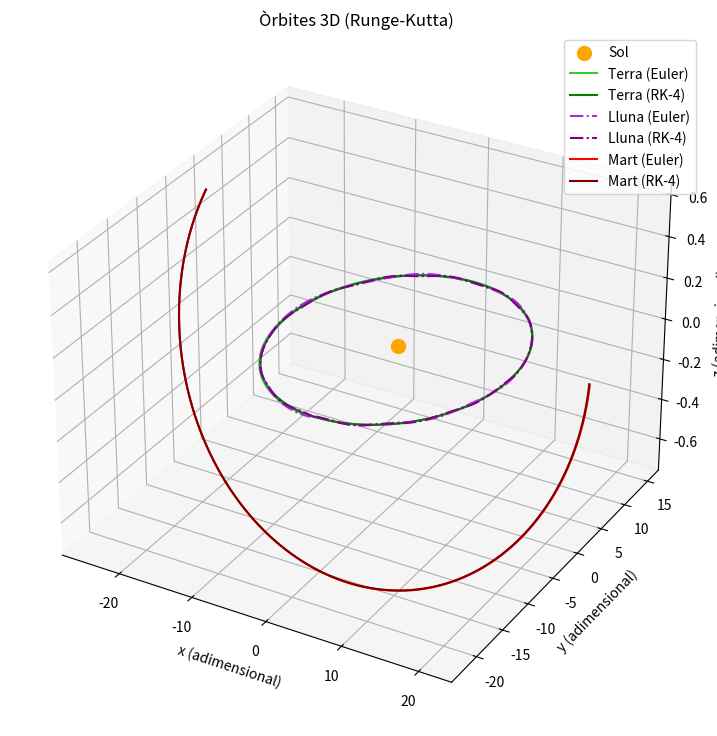

The matplotlib source for this figure:
import numpy as np
import matplotlib.pyplot as plt

# Dades en unitats del SI
G= 6.67430e-11
m_sol= 1.98847e30
m_terra= 5.97219e24
m_lluna= 7.349e22
m_mart= 6.4171e23

# Condicions inicials (en cartesianes)
# L'origen és el baricentre del sistema solar
# Format: [x,y,z,vx,vy,vz]
# Inici a les 04:42 del 21 de Juliol del 2025 (solstici d'estiu)
# Això és per el temps central Europeu, per tant hi ha un lleuger error
# Ja que no està a Bellaterra/Barcelona exactament.

lluna= np.array([-1.081554325966438E+06, -1.526346829987447E+08, 5.289505218940973E+04,
 2.874182090220137E+01, 6.308874791782940E-01, 6.961580076988511E-02])

terra= np.array([-1.393448650322997E+06, -1.528245787749783E+08, 3.246810235627741E+04,
 2.932512160332670E+01, -2.663812783881785E-01, -1.233690374052812E-03])

sol= np.array([-6.714001826750380E+05, -8.034375730918228E+05, 2.366931954465597E+04,
 1.263663211842965E-02, -3.218117708051999E-03, -2.265135898351946E-04])

mart= np.array([-2.458249892172696E+08, -2.180156046072930E+07, 5.595389337974356E+06,
 2.984615568179249E+00, -2.207313642037887E+01, -5.356157436277602E-01])

# Normalització
t0= 86400.0            # Temps característic= 1 dia
m0= m_sol              # Massa característica= massa del sol
r0= (G * t0**2 * m0)**(1/3)  # Radi característic



lluna= np.concatenate((lluna[:3]*(1/r0), lluna[3:]*(t0/r0), [m_lluna/m0]))
terra= np.concatenate((terra[:3]*(1/r0), terra[3:]*(t0/r0), [m_terra/m0]))
sol= np.concatenate((sol[:3]*(1/r0), sol[3:]*(t0/r0), [m_sol/m0]))
mart= np.concatenate((mart[:3]*(1/r0), mart[3:]*(t0/r0), [m_mart/m0]))

planetes={"luna": lluna,
          "terra": terra,
          "sol": sol,
          "mars": mart}

# CONDICIONS INICIALS
masses= [m_sol/m0, m_terra/m0, m_lluna/m0, m_mart/m0]

UA= 1.495978707e11 # unitat astronòmica, distància mitjana terra-sol
terra_dist= UA
mart_dist= 1.524 * UA
lluna_dist= 384400e3 # distància promig terra i lluna

v_terra= 0.99*np.sqrt(G*m_sol/terra_dist)
v_mart= 0.97*np.sqrt(G*m_sol/mart_dist)
v_lluna= 0.995*np.sqrt(G*m_terra/lluna_dist)

posicions= np.zeros((4,3))
posicions[1]= np.array([terra_dist, 0, 0])
posicions[2]= posicions[1] + np.array([lluna_dist, 0, 0])
posicions[3]= np.array([mart_dist, 0, 0])
posicions_norm=posicions/r0

# VELOCITATS EN SI
velocitats= np.zeros((4,3))
velocitats[1]= np.array([0, v_terra, 0])
velocitats[2]= velocitats[1] + np.array([0, v_lluna, 0])
velocitats[3]= np.array([0, v_mart, 0])

# Per conservar moment total
p= m_terra*velocitats[1] + m_lluna*velocitats[2] + m_mart*velocitats[3]
velocitats[0]= -p/m_sol

velocitats_norm= velocitats*(t0/r0)

def acceleracions(pos, masses):
    N= len(masses) # Nombre de planetes
    acc= np.zeros_like(pos) # Crea un array amb la mateixa forma però ple de zeros
    for i in range(N):
        for j in range(N):
            if i != j: # Si i ≠ j
              diff= pos[j] - pos[i]
              d= np.linalg.norm(diff)
              acc[i] += masses[j] * diff / d**3
    return acc

def rk4(pos, vel, masses, h): # h és l'interval de temps
    K1= vel
    L1= acceleracions(pos, masses)
    pos2= pos + 0.5*h*K1
    vel2= vel + 0.5*h*L1
    K2= vel2
    L2= acceleracions(pos2, masses)
    pos3= pos + 0.5*h*K2
    vel3= vel + 0.5*h*L2
    K3= vel3
    L3= acceleracions(pos3, masses)
    pos4= pos + h*K3
    vel4= vel + h*L3
    K4= vel4
    L4= acceleracions(pos4, masses)

    pos_nova= pos + (h/6)*(K1 + 2*K2 + 2*K3 + K4)
    vel_nova= vel + (h/6)*(L1 + 2*L2 + 2*L3 + L4)
    return pos_nova, vel_nova

dies= 365
h_dies= 1/24
passos= int(dies/h_dies)
h=h_dies

traj= np.zeros((passos+1,4,3))
traj[0]= posicions_norm

pos = posicions_norm.copy()
vel = velocitats_norm.copy()

for k in range(1, passos+1):
    pos, vel = rk4(pos, vel, masses, h)
    traj[k] = pos



import numpy as np
import matplotlib.pyplot as plt
import copy

# Dades en unitats del SI
G= 6.67430e-11
m_sol= 1.98847e30
m_terra= 5.97219e24
m_lluna= 7.349e22
m_mart= 6.4171e23

# Condicions inicials (en cartesianes)
# L'origen és el baricentre del sistema solar
# Format: [x,y,z,vx,vy,vz]
# Inici a les 04:42 del 21 de Juliol del 2025 (solstici d'estiu)
# Això és per el temps central Europeu, per tant hi ha un lleuger error
# Ja que no està a Bellaterra/Barcelona exactament.

#Posicions en kilometres i velocitats en km/s
lluna= np.array([-1.081554325966438E+06, -1.526346829987447E+08, 5.289505218940973E+04,
 2.874182090220137E+01, 6.308874791782940E-01, 6.961580076988511E-02])

terra= np.array([-1.393448650322997E+06, -1.528245787749783E+08, 3.246810235627741E+04,
 2.932512160332670E+01, -2.663812783881785E-01, -1.233690374052812E-03])

sol= np.array([-6.714001826750380E+05, -8.034375730918228E+05, 2.366931954465597E+04,
 1.263663211842965E-02, -3.218117708051999E-03, -2.265135898351946E-04])

mart= np.array([-2.458249892172696E+08, -2.180156046072930E+07, 5.595389337974356E+06,
 2.984615568179249E+00, -2.207313642037887E+01, -5.356157436277602E-01])

# Normalització
t0= 86400.0            # Temps característic= 1 dia
m0= m_sol              # Massa característica= massa del sol
r0= (G * t0**2 * m0)**(1/3)  # Radi característic


lluna= np.concatenate((lluna[:3]*(1/r0)*10**3, lluna[3:]*(t0/r0)*10**3, [m_lluna/m0]))
terra= np.concatenate((terra[:3]*(1/r0)*10**3, terra[3:]*(t0/r0)*10**3, [m_terra/m0]))
sol= np.concatenate((sol[:3]*(1/r0)*10**3, sol[3:]*(t0/r0)*10**3, [m_sol/m0]))
mart= np.concatenate((mart[:3]*(1/r0)*10**3, mart[3:]*(t0/r0)*10**3, [m_mart/m0]))

planetes={"luna": lluna,
          "terra": terra,
          "sol": sol,
          "mars": mart}

def acceleració(Num, terra, sol, lluna, mart):
  if Num=="terra":  #Terra
    dist_s = np.linalg.norm(sol[:3]-terra[:3])**3
    dist_l = np.linalg.norm(lluna[:3]-terra[:3])**3
    dist_m = np.linalg.norm(mart[:3]-terra[:3])**3

    a_x= ((sol[0]-terra[0])/dist_s + lluna[6]*(lluna[0]-terra[0])/dist_l + mart[6]*(mart[0]-terra[0])/dist_m)
    a_y= ((sol[1]-terra[1])/dist_s + lluna[6]*(lluna[1]-terra[1])/dist_l + mart[6]*(mart[1]-terra[1])/dist_m)
    a_z= ((sol[2]-terra[2])/dist_s + lluna[6]*(lluna[2]-terra[2])/dist_l + mart[6]*(mart[2]-terra[2])/dist_m)

    return np.array([a_x, a_y, a_z])

  elif Num=="sol":  #Sol
    dist_t = np.linalg.norm(terra[:3]-sol[:3])**3
    dist_l = np.linalg.norm(lluna[:3]-sol[:3])**3
    dist_m = np.linalg.norm(mart[:3]-sol[:3])**3

    a_x= (terra[6]*(terra[0]-sol[0])/dist_t + lluna[6]*(lluna[0]-sol[0])/dist_l + mart[6]*(mart[0]-sol[0])/dist_m)
    a_y= (terra[6]*(terra[1]-sol[1])/dist_t + lluna[6]*(lluna[1]-sol[1])/dist_l + mart[6]*(mart[1]-sol[1])/dist_m)
    a_z= (terra[6]*(terra[2]-sol[2])/dist_t + lluna[6]*(lluna[2]-sol[2])/dist_l + mart[6]*(mart[2]-sol[2])/dist_m)

    return np.array([a_x, a_y, a_z])

  elif Num=="luna":  #Lluna
    dist_t = np.linalg.norm(terra[:3]-lluna[:3])**3
    dist_s = np.linalg.norm(sol[:3]-lluna[:3])**3
    dist_m = np.linalg.norm(mart[:3]-lluna[:3])**3

    a_x= (terra[6]*(terra[0]-lluna[0])/dist_t + (sol[0]-lluna[0])/dist_s + mart[6]*(mart[0]-lluna[0])/dist_m)
    a_y= (terra[6]*(terra[1]-lluna[1])/dist_t + (sol[1]-lluna[1])/dist_s + mart[6]*(mart[1]-lluna[1])/dist_m)
    a_z= (terra[6]*(terra[2]-lluna[2])/dist_t + (sol[2]-lluna[2])/dist_s + mart[6]*(mart[2]-lluna[2])/dist_m)

    return np.array([a_x, a_y, a_z])

  elif Num=="mars":  #Mart
    dist_t = np.linalg.norm(mart[:3]-terra[:3])**3
    dist_l = np.linalg.norm(mart[:3]-lluna[:3])**3
    dist_s= np.linalg.norm(mart[:3]-sol[:3])**3

    a_x= (terra[6]*(terra[0]-mart[0])/dist_t + (sol[0]-mart[0])/dist_s + lluna[6]*(lluna[0]-mart[0])/dist_l)
    a_y= (terra[6]*(terra[1]-mart[1])/dist_t + (sol[1]-mart[1])/dist_s + lluna[6]*(lluna[1]-mart[1])/dist_l)
    a_z= (terra[6]*(terra[2]-mart[2])/dist_t + (sol[2]-mart[2])/dist_s + lluna[6]*(lluna[2]-mart[2])/dist_l)

    return np.array([a_x, a_y, a_z])
  else:
    return None

#   return sist_sol
def Euler_explícit(sist_sol, dt):
  sist_vell = copy.deepcopy(sist_sol)
  sist_nou = copy.deepcopy(sist_sol)

  # Velocitats (primer perquè Euler-Cromer)
  for j in sist_vell:
    sist_nou[j][3:6] = sist_vell[j][3:6] + dt * acceleració(j, sist_vell["terra"], sist_vell["sol"], sist_vell["luna"], sist_vell["mars"])
  # Posicions
  for j in sist_vell:
    sist_nou[j][:3] = sist_vell[j][:3] + dt * sist_vell[j][3:6]

  return sist_nou


t_f = 365
dt = 1/24
res=[copy.deepcopy(planetes)]
passos = int(t_f/dt)
for i in range(passos):
  res.append(copy.deepcopy(Euler_explícit(res[-1],dt)))

from mpl_toolkits.mplot3d import Axes3D

# Extreure trajectòries
x_t, y_t, z_t = [], [], []
x_l, y_l, z_l = [], [], []
x_s, y_s, z_s = [], [], []
x_m, y_m, z_m = [], [], []

for estat in res:
    x_t.append(estat["terra"][0])
    y_t.append(estat["terra"][1])
    z_t.append(estat["terra"][2])

    x_l.append(estat["luna"][0])
    y_l.append(estat["luna"][1])
    z_l.append(estat["luna"][2])

    x_s.append(estat["sol"][0])
    y_s.append(estat["sol"][1])
    z_s.append(estat["sol"][2])

    x_m.append(estat["mars"][0])
    y_m.append(estat["mars"][1])
    z_m.append(estat["mars"][2])




def rk4(pos, vel, masses, h): # h és l'interval de temps
    K1= vel
    L1= acceleracions(pos, masses)
    pos2= pos + 0.5*h*K1
    vel2= vel + 0.5*h*L1
    K2= vel2
    L2= acceleracions(pos2, masses)
    pos3= pos + 0.5*h*K2
    vel3= vel + 0.5*h*L2
    K3= vel3
    L3= acceleracions(pos3, masses)
    pos4= pos + h*K3
    vel4= vel + h*L3
    K4= vel4
    L4= acceleracions(pos4, masses)

    pos_nova= pos + (h/6)*(K1 + 2*K2 + 2*K3 + K4)
    vel_nova= vel + (h/6)*(L1 + 2*L2 + 2*L3 + L4)
    return pos_nova, vel_nova

#Ara RUNGE-KUTTA

pos_terra= np.array(planetes["terra"][:3])
vel_terra= np.array(planetes["terra"][3:6])

pos_sol= np.array(planetes["sol"][:3])
vel_sol= np.array(planetes["sol"][3:6])

pos_lluna= np.array(planetes["luna"][:3])
vel_lluna= np.array(planetes["luna"][3:6])

pos_mart= np.array(planetes["mars"][:3])
vel_mart= np.array(planetes["mars"][3:6])

actual_pos = np.array([pos_sol, pos_terra,  pos_lluna, pos_mart])
actual_vel = np.array([vel_sol, vel_terra, vel_lluna, vel_mart])

h = 1/24
masses_rk4 = np.array([planetes["sol"][6], planetes["terra"][6], planetes["luna"][6], planetes["mars"][6]])
t_f= 365
passos = int(t_f/h)


traj_rk4 = np.zeros((passos+1, 4, 3))
traj_rk4[0] = actual_pos

for k in range(passos):
    actual_pos, actual_vel = rk4(actual_pos, actual_vel, masses_rk4, h)
    traj_rk4[k+1] = actual_pos




from mpl_toolkits.mplot3d import Axes3D

# COMPARACIÓ GRÀFICS
fig = plt.figure(figsize=(9,9))
ax = fig.add_subplot(111, projection='3d')

# ax.plot(x_s, y_s, z_s, label="Sol") no es veu amb l'altre lol
ax.scatter(traj_rk4[0,0,0], traj_rk4[0,0,1], traj_rk4[0,0,2],label="Sol", color="orange", s=100)

ax.plot(x_t, y_t, z_t, label="Terra (Euler)", color="limegreen")
ax.plot(traj_rk4[:,1,0], traj_rk4[:,1,1], traj_rk4[:,1,2], label="Terra (RK-4)", color="green")
ax.plot(x_l, y_l, z_l, label="Lluna (Euler)", color="darkorchid", linestyle="-.")
ax.plot(traj_rk4[:,2,0], traj_rk4[:,2,1], traj_rk4[:,2,2], label="Lluna (RK-4)", color="purple", linestyle="-.")
ax.plot(x_m, y_m, z_m, label="Mart (Euler)", color="red")
ax.plot(traj_rk4[:,3,0], traj_rk4[:,3,1], traj_rk4[:,3,2], label="Mart (RK-4)", color="maroon")


ax.set_xlabel("x (adimensional)")
ax.set_ylabel("y (adimensional)")
ax.set_zlabel("z (adimensional)")
ax.legend()

ax.set_title("Òrbites 3D (Runge-Kutta)")

plt.show()
